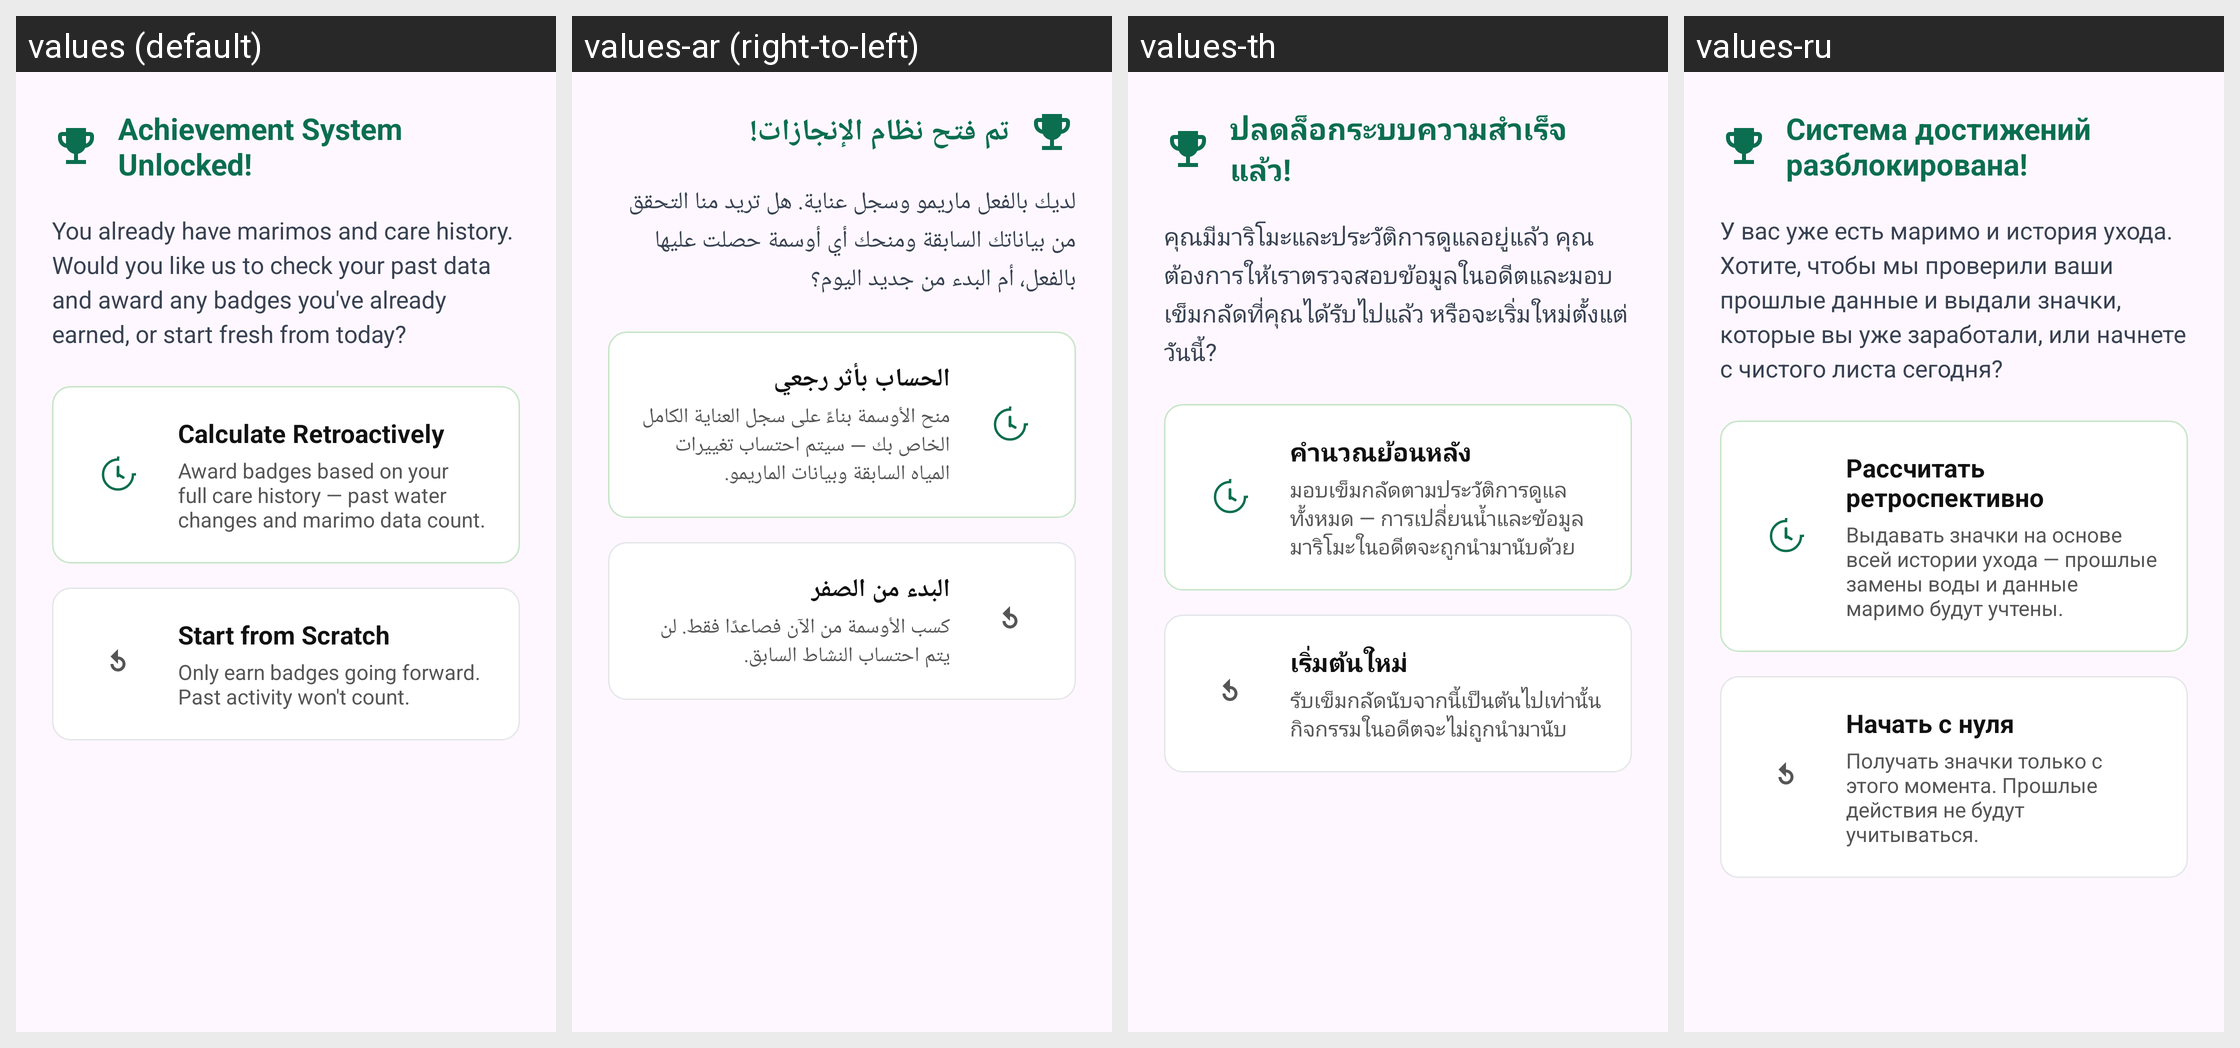

The Android screen above is rendered under several locales of the same app. Produce the string resources it draws, with the default and per-locale values.
Android screen res/layout/dialog_achievement_intro.xml rendered under 4 locales, left to right: values (default), values-ar (right-to-left), values-th, values-ru. Device: Nexus 5 (rendered at 1080×1920; each locale shown at half size, 540×960, under a caption strip naming it); theme Theme.MarimoCare.
Other locales in the repository, not shown: values-de, values-es, values-fr, values-it, values-ja, values-ko.
Strings drawn on this screen, with the default value and each locale's value (text and hints the layout hard-codes, and strings that could not be matched under every locale, appear in the picture but are not listed):

achievement_unlocked_title
  values: Achievement System Unlocked!
  values-ar: تم فتح نظام الإنجازات!
  values-th: ปลดล็อกระบบความสำเร็จแล้ว!
  values-ru: Система достижений разблокирована!

achievement_unlocked_message
  values: You already have marimos and care history. Would you like us to check your past data and award any badges you've already earned, or start fresh from today?
  values-ar: لديك بالفعل ماريمو وسجل عناية. هل تريد منا التحقق من بياناتك السابقة ومنحك أي أوسمة حصلت عليها بالفعل، أم البدء من جديد اليوم؟
  values-th: คุณมีมาริโมะและประวัติการดูแลอยู่แล้ว คุณต้องการให้เราตรวจสอบข้อมูลในอดีตและมอบเข็มกลัดที่คุณได้รับไปแล้ว หรือจะเริ่มใหม่ตั้งแต่วันนี้?
  values-ru: У вас уже есть маримо и история ухода. Хотите, чтобы мы проверили ваши прошлые данные и выдали значки, которые вы уже заработали, или начнете с чистого листа сегодня?

calculate_retroactively
  values: Calculate Retroactively
  values-ar: الحساب بأثر رجعي
  values-th: คำนวณย้อนหลัง
  values-ru: Рассчитать ретроспективно

calculate_retroactively_desc
  values: Award badges based on your full care history — past water changes and marimo data count.
  values-ar: منح الأوسمة بناءً على سجل العناية الكامل الخاص بك — سيتم احتساب تغييرات المياه السابقة وبيانات الماريمو.
  values-th: มอบเข็มกลัดตามประวัติการดูแลทั้งหมด — การเปลี่ยนน้ำและข้อมูลมาริโมะในอดีตจะถูกนำมานับด้วย
  values-ru: Выдавать значки на основе всей истории ухода — прошлые замены воды и данные маримо будут учтены.

start_from_scratch
  values: Start from Scratch
  values-ar: البدء من الصفر
  values-th: เริ่มต้นใหม่
  values-ru: Начать с нуля

start_from_scratch_desc
  values: Only earn badges going forward. Past activity won't count.
  values-ar: كسب الأوسمة من الآن فصاعدًا فقط. لن يتم احتساب النشاط السابق.
  values-th: รับเข็มกลัดนับจากนี้เป็นต้นไปเท่านั้น กิจกรรมในอดีตจะไม่ถูกนำมานับ
  values-ru: Получать значки только с этого момента. Прошлые действия не будут учитываться.
